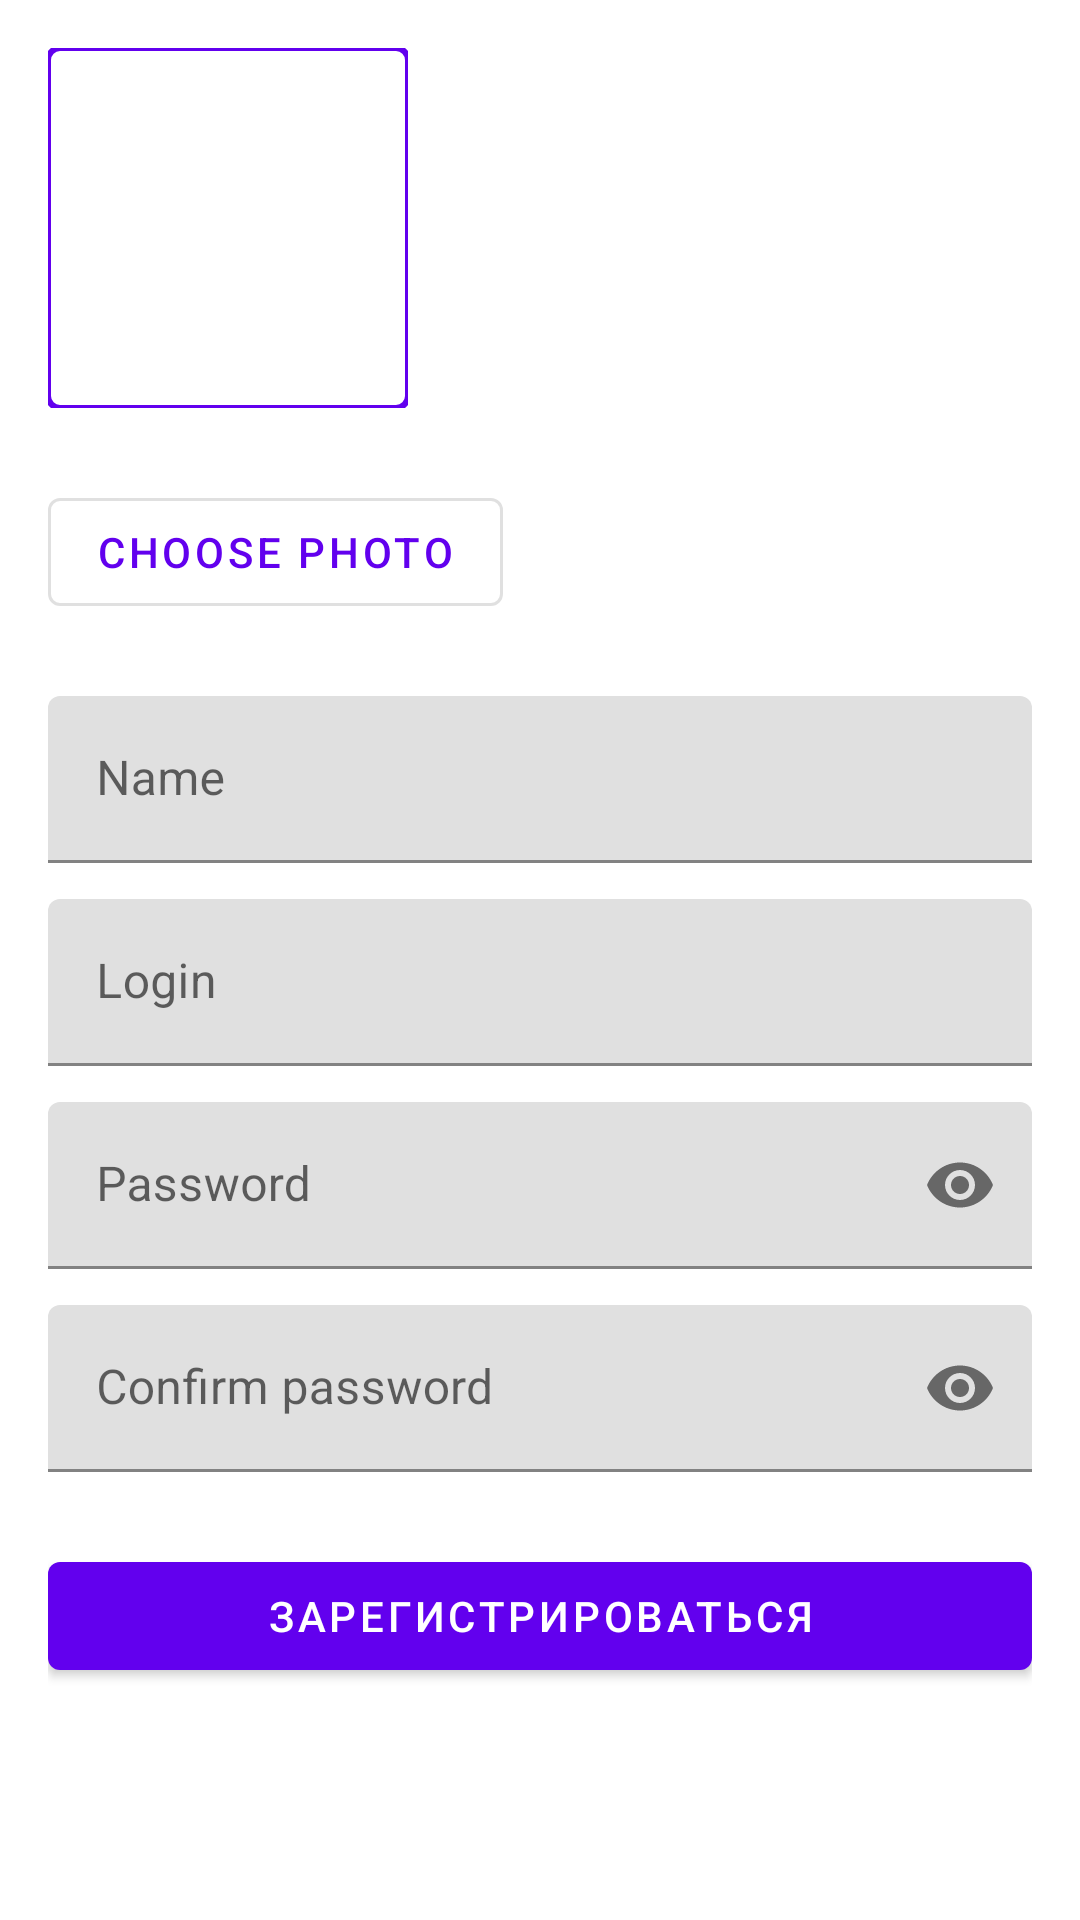

This screen was rendered from an Android layout file. Write that file and the resources it references.
<!-- AndroidManifest.xml: application theme Theme.NMedia -->
<!-- res/layout/fragment_registration.xml -->
<ScrollView xmlns:android="http://schemas.android.com/apk/res/android"
    android:layout_width="match_parent"
    android:layout_height="match_parent"
    xmlns:app="http://schemas.android.com/apk/res-auto"
    android:padding="16dp">

    <LinearLayout
        android:layout_width="match_parent"
        android:layout_height="wrap_content"
        android:orientation="vertical">

        
        <FrameLayout
            android:layout_width="120dp"
            android:layout_height="120dp"
            android:layout_marginBottom="24dp">

            
            <com.google.android.material.imageview.ShapeableImageView
                android:id="@+id/avatarPreview"
                android:layout_width="match_parent"
                android:layout_height="match_parent"
                android:scaleType="centerCrop"
                android:src="@drawable/outline_add_photo_alternate_24"
                app:shapeAppearanceOverlay="@style/ShapeAppearance.MaterialComponents.SmallComponent"
                app:strokeColor="@color/colorPrimary"
                app:strokeWidth="2dp" />
        </FrameLayout>

        
        <com.google.android.material.button.MaterialButton
            android:id="@+id/selectAvatarButton"
            style="@style/Widget.MaterialComponents.Button.OutlinedButton"
            android:layout_width="wrap_content"
            android:layout_height="wrap_content"
            android:layout_marginBottom="24dp"
            android:text="@string/choose_photo_button"
            app:icon="@drawable/ic_photo_24dp" />

        <com.google.android.material.textfield.TextInputLayout
            android:layout_width="match_parent"
            android:layout_height="wrap_content"
            android:hint="@string/name">

            <com.google.android.material.textfield.TextInputEditText
                android:id="@+id/name"
                android:inputType="textPersonName"
                android:layout_width="match_parent"
                android:layout_height="wrap_content" />
        </com.google.android.material.textfield.TextInputLayout>

        <com.google.android.material.textfield.TextInputLayout
            android:layout_width="match_parent"
            android:layout_height="wrap_content"
            android:hint="@string/login_field"
            android:layout_marginTop="12dp">

            <com.google.android.material.textfield.TextInputEditText
                android:id="@+id/login"
                android:inputType="text"
                android:layout_width="match_parent"
                android:layout_height="wrap_content" />
        </com.google.android.material.textfield.TextInputLayout>

        <com.google.android.material.textfield.TextInputLayout
            android:layout_width="match_parent"
            android:layout_height="wrap_content"
            android:hint="@string/password_field"
            android:layout_marginTop="12dp"
            app:passwordToggleEnabled="true">

            <com.google.android.material.textfield.TextInputEditText
                android:id="@+id/password"
                android:inputType="textPassword"
                android:layout_width="match_parent"
                android:layout_height="wrap_content" />
        </com.google.android.material.textfield.TextInputLayout>

        <com.google.android.material.textfield.TextInputLayout
            android:layout_width="match_parent"
            android:layout_height="wrap_content"
            android:hint="@string/confirm_password"
            android:layout_marginTop="12dp"
            app:passwordToggleEnabled="true">

            <com.google.android.material.textfield.TextInputEditText
                android:id="@+id/confirmPassword"
                android:inputType="textPassword"
                android:layout_width="match_parent"
                android:layout_height="wrap_content" />
        </com.google.android.material.textfield.TextInputLayout>

        <com.google.android.material.button.MaterialButton
            android:id="@+id/registerButton"
            android:layout_width="match_parent"
            android:layout_height="wrap_content"
            android:layout_marginTop="24dp"
            android:text="Зарегистрироваться" />

        <ProgressBar
            android:id="@+id/loading"
            android:layout_width="wrap_content"
            android:layout_height="wrap_content"
            android:layout_gravity="center"
            android:visibility="gone"
            android:layout_marginTop="16dp" />

    </LinearLayout>
</ScrollView>
<!-- resources referenced by this layout -->
<resources>
  <string name="choose_photo_button">Choose photo</string>
  <string name="confirm_password">Confirm password</string>
  <string name="login_field">Login</string>
  <string name="name">Name</string>
  <string name="password_field">Password</string>
  <style name="Theme.NMedia" parent="Base.Theme.NMedia" />
  <style name="Base.Theme.NMedia" parent="Theme.MaterialComponents.DayNight.DarkActionBar">
          
          <item name="colorPrimary">@color/colorPrimary</item>
          <item name="colorPrimaryDark">@color/colorPrimaryDark</item>
          <item name="colorAccent">@color/colorAccent</item>
      </style>
  <!-- not gathered from this repository: default colours our renderer supplied (Android Studio template values) -->
  <color name="colorPrimary">#FF6200EE</color>
  <color name="colorPrimaryDark">#FF3700B3</color>
  <color name="colorAccent">#FF03DAC5</color>
</resources>
